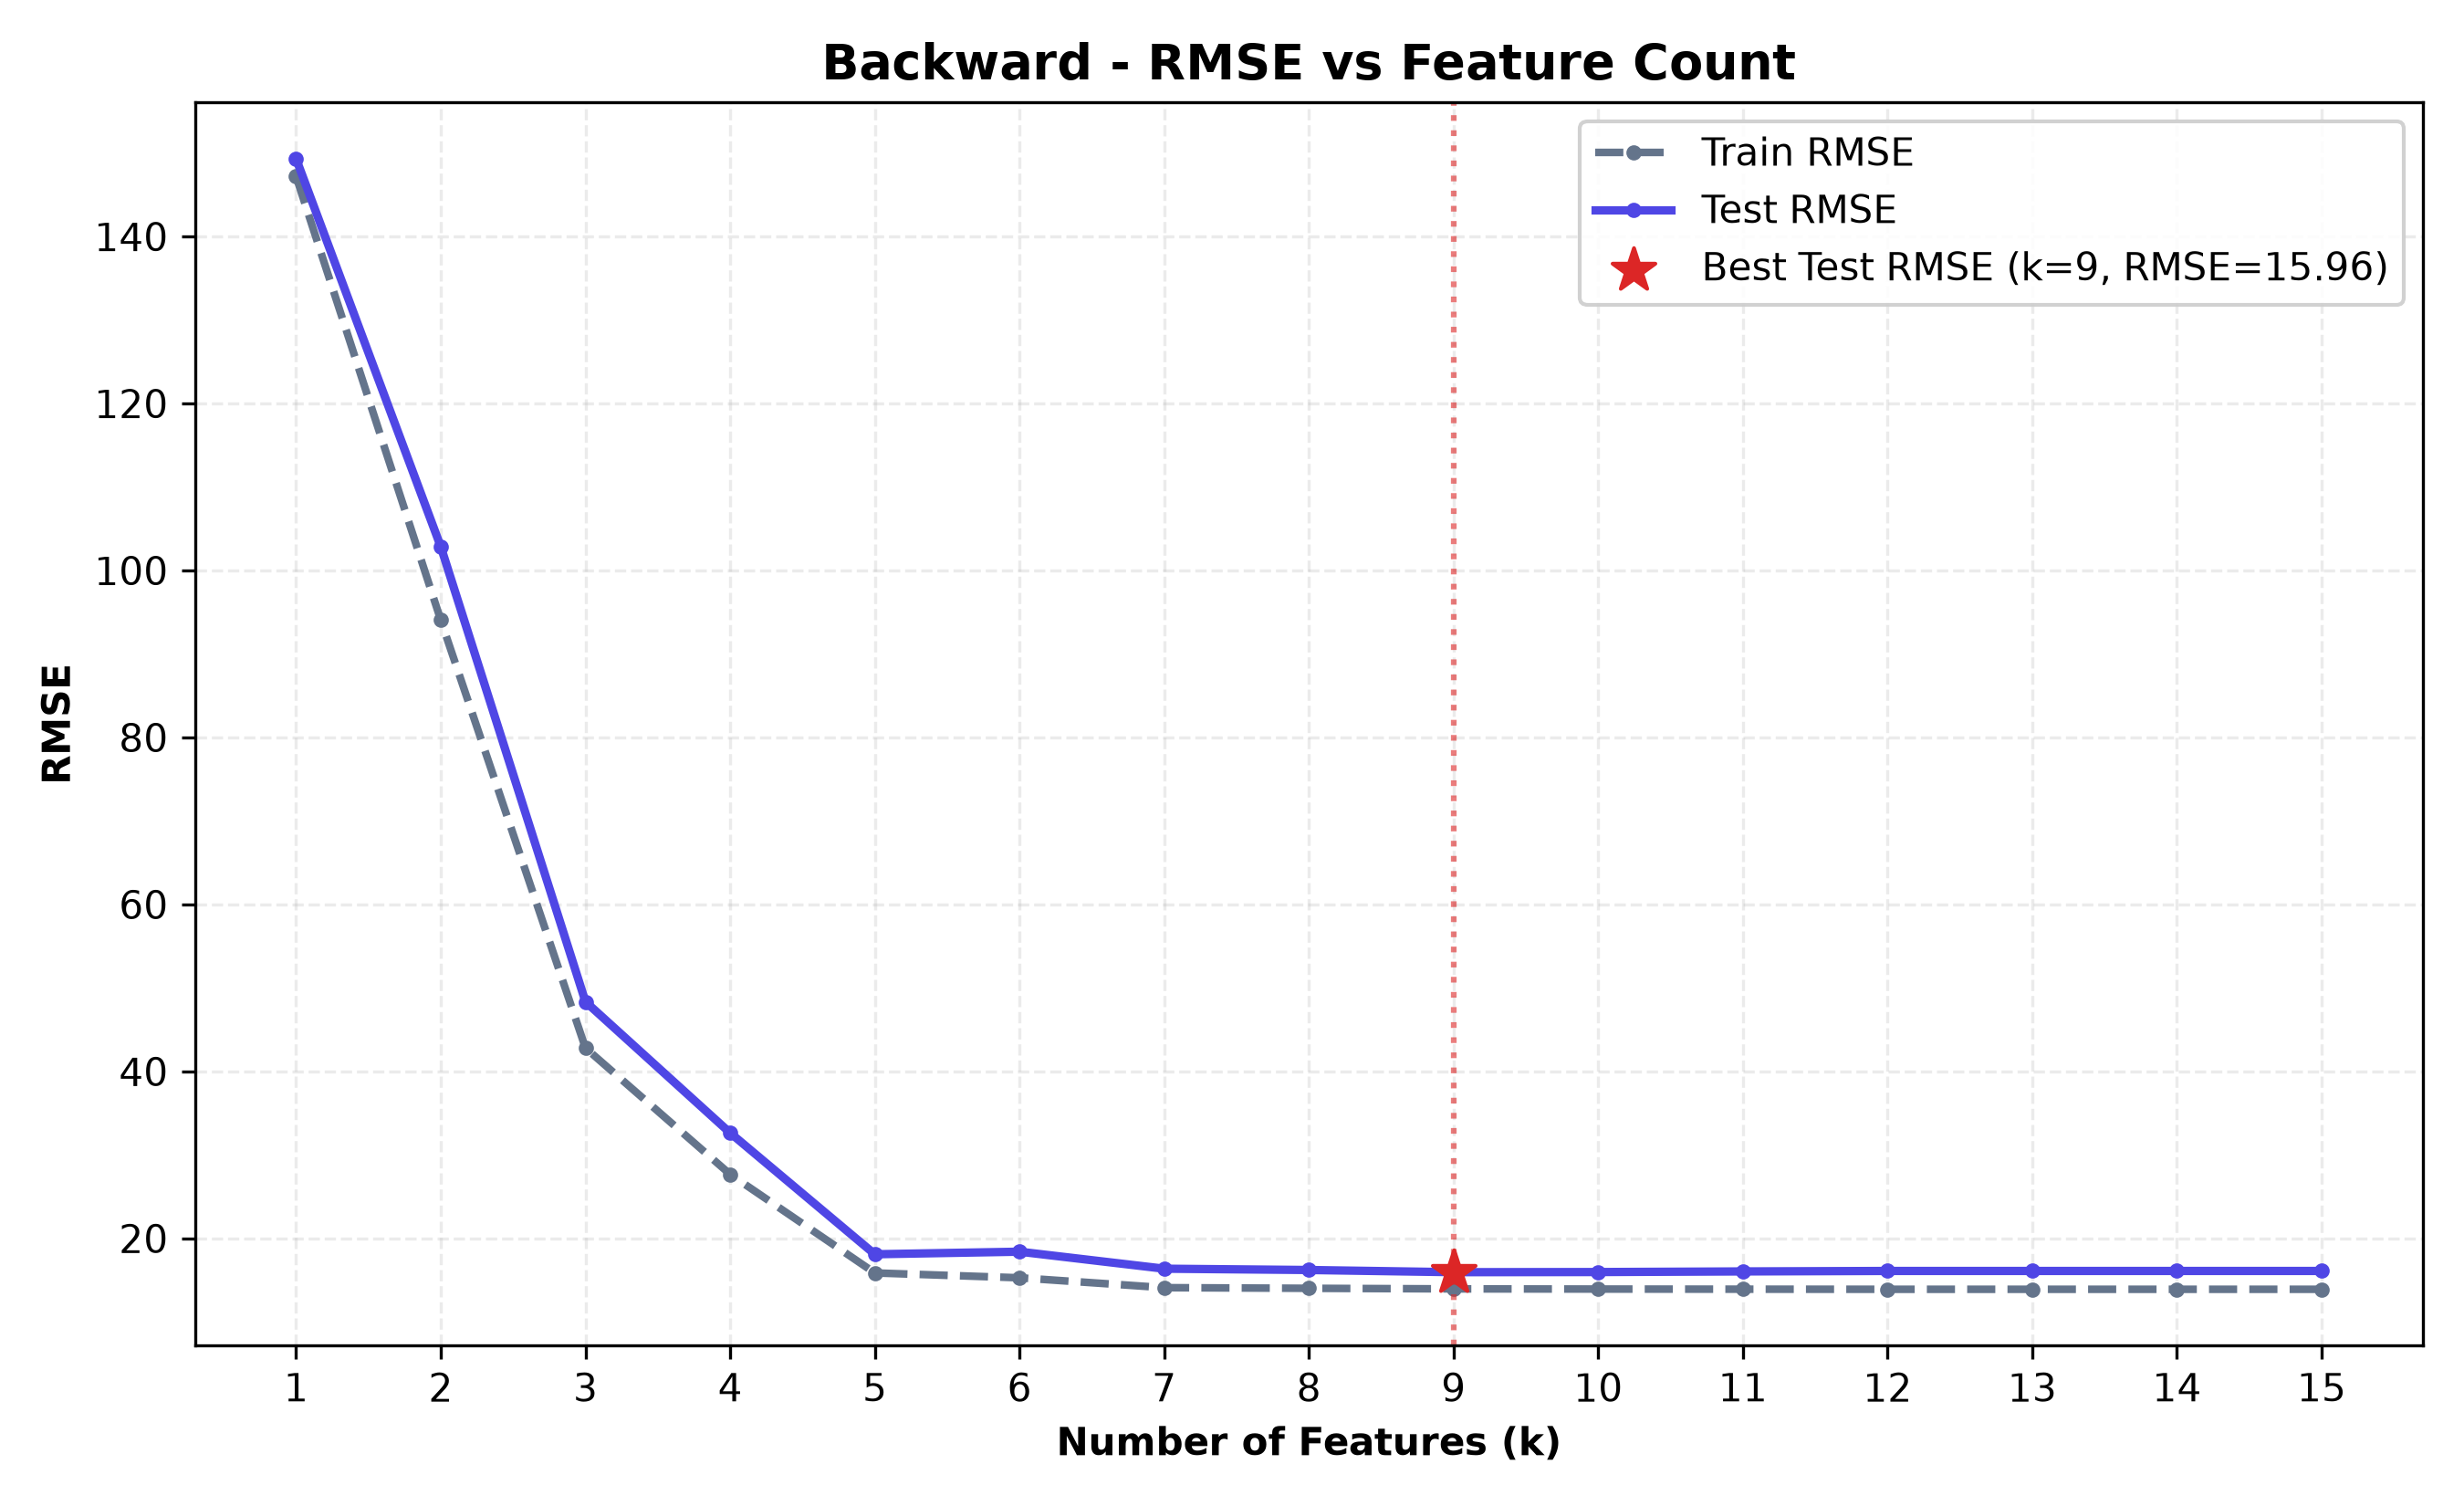

The file beside this chart, header and first rows:
n_features, selected_features, train_rmse, test_rmse, train_r2, test_r2, cv_rmse
1, Membership Type_Gold, 147.2, 149.3, 0.8314, 0.8351, 149.4
2, Membership Type_Gold, Membership Type_Si…, 94.05, 102.8, 0.9312, 0.9218, 94.81
3, Membership Type_Gold, Membership Type_Si…, 42.81, 48.35, 0.9857, 0.9827, 43.08
4, Membership Type_Gold, Membership Type_Si…, 27.68, 32.64, 0.994, 0.9921, 27.94
5, Membership Type_Gold, Membership Type_Si…, 15.87, 18.1, 0.998, 0.9976, 15.99
6, Membership Type_Gold, Membership Type_Si…, 15.28, 18.41, 0.9982, 0.9975, 15.5
7, Membership Type_Gold, Membership Type_Si…, 14.1, 16.37, 0.9985, 0.998, 14.47
8, Membership Type_Gold, Membership Type_Si…, 14.03, 16.22, 0.9985, 0.9981, 14.39
9, Membership Type_Gold, Membership Type_Si…, 13.96, 15.96, 0.9985, 0.9981, 14.36
10, Membership Type_Gold, Membership Type_Si…, 13.94, 15.97, 0.9985, 0.9981, 14.36
11, Membership Type_Gold, Membership Type_Si…, 13.92, 16.05, 0.9985, 0.9981, 15.51
12, Membership Type_Gold, Membership Type_Si…, 13.91, 16.1, 0.9985, 0.9981, 15.48
13, Membership Type_Gold, Membership Type_Si…, 13.91, 16.1, 0.9985, 0.9981, 15.17
14, Membership Type_Gold, Membership Type_Si…, 13.91, 16.1, 0.9985, 0.9981, 15.09
15, Membership Type_Gold, Membership Type_Si…, 13.91, 16.1, 0.9985, 0.9981, 16.16
